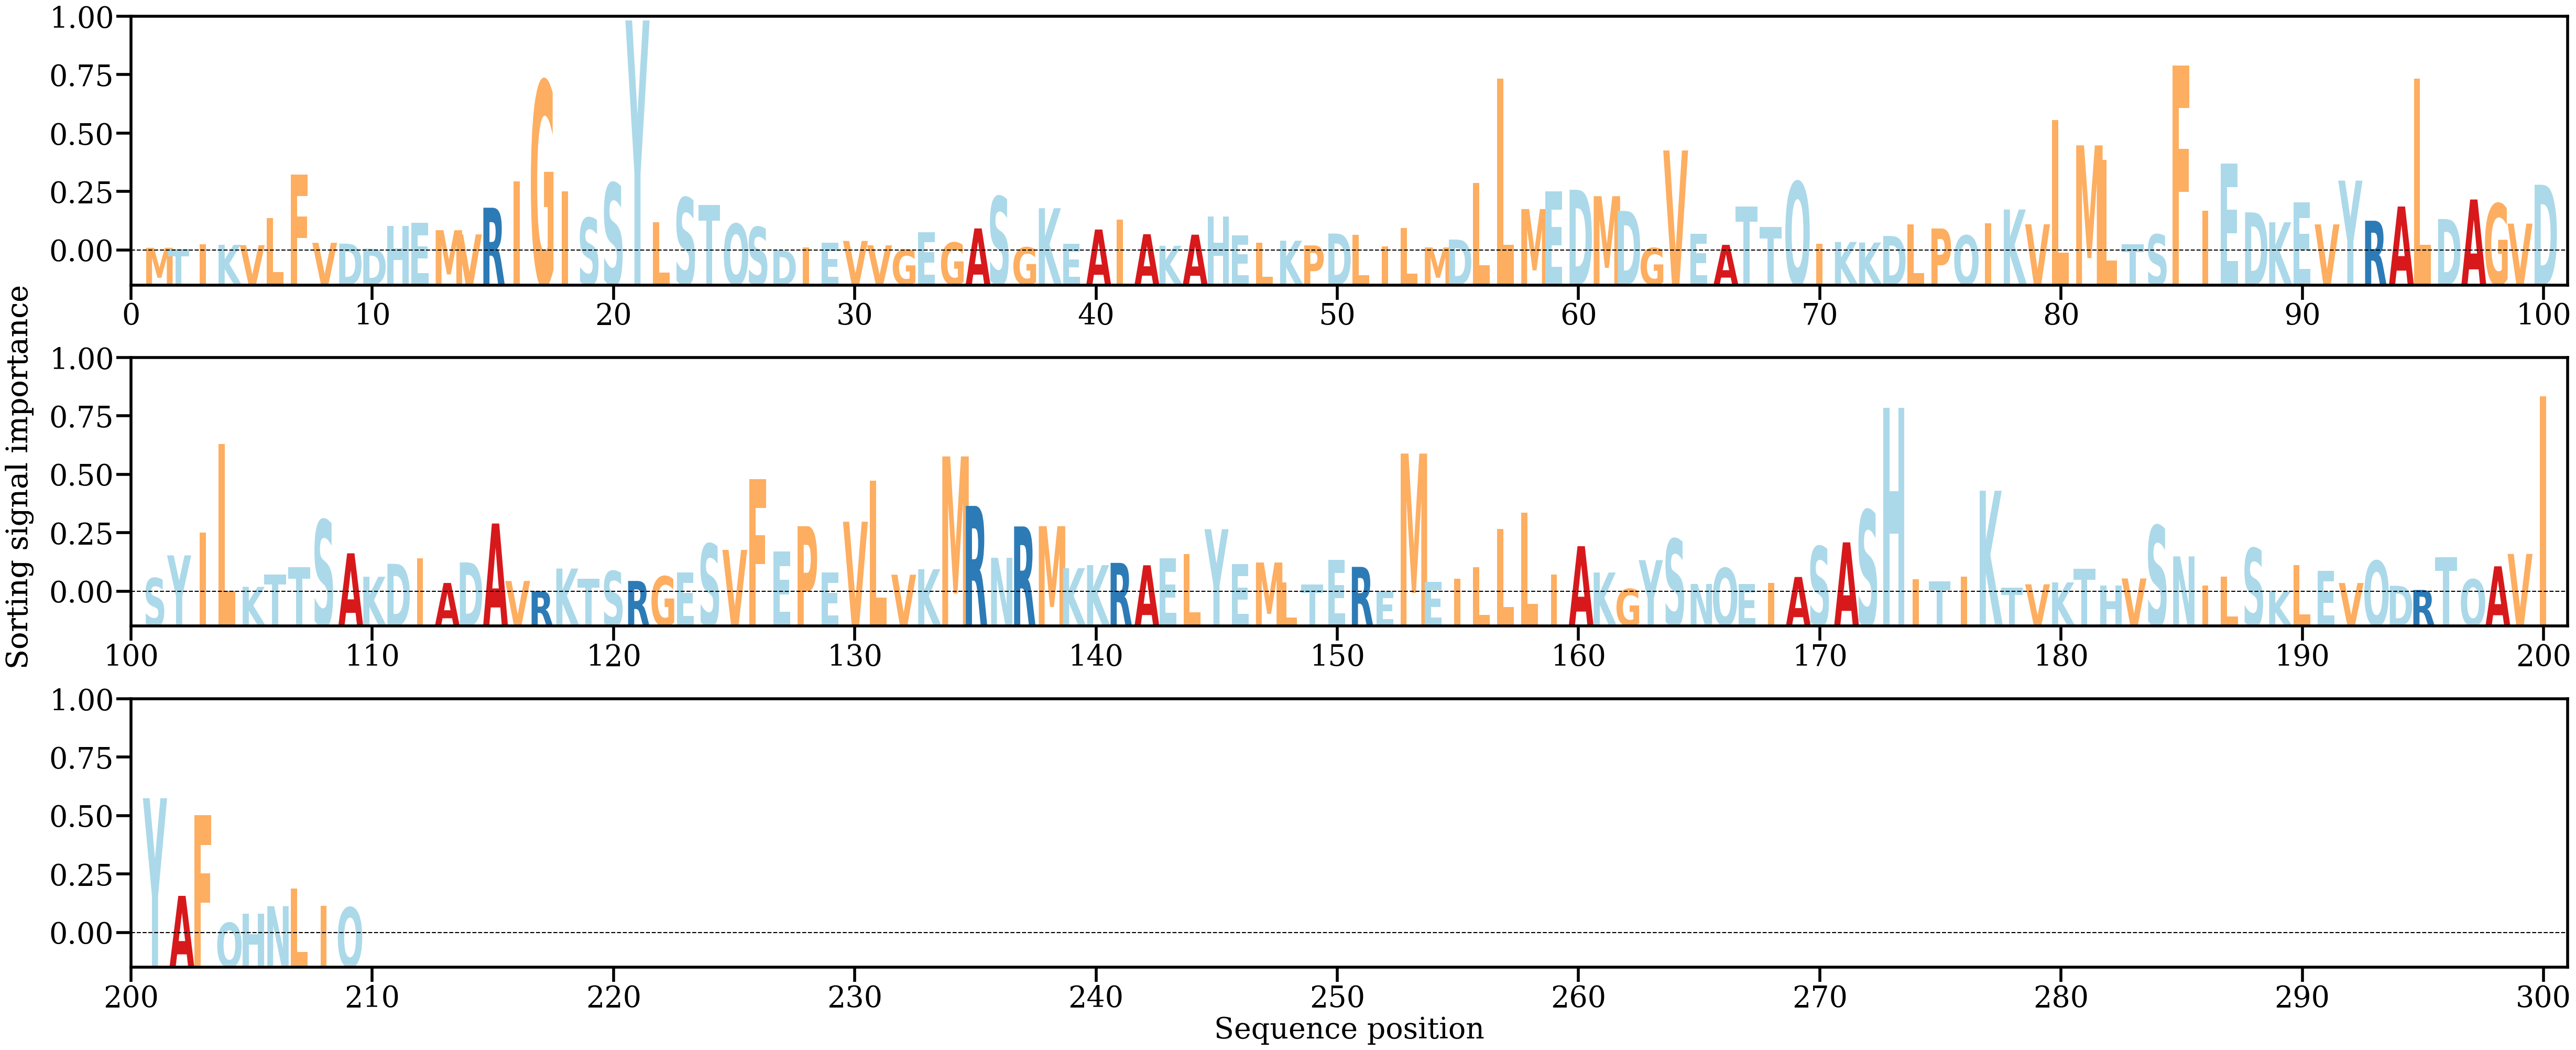

The table this chart was drawn from, first rows:
AA, Alpha
M, [0.00049016]
T, [0.00031658]
I, [0.00093125]
K, [0.00085205]
V, [0.00081012]
L, [0.0041421]
F, [0.0094023]
V, [0.00109545]
D, [0.00099382]
D, [0.00038338]
H, [0.00315774]
E, [0.00350511]
M, [0.0026326]
V, [0.00212244]
R, [0.00537376]
I, [0.00855439]
G, [0.02079536]
I, [0.00740163]
S, [0.00413649]
S, [0.00838394]
Y, [0.02820289]
L, [0.00358344]
S, [0.00660855]
T, [0.00569877]
Q, [0.00340758]
S, [0.00302384]
D, [0.00016813]
I, [0.00055935]
E, [0.00109969]
V, [0.00132152]
V, [0.00078887]
G, [0.00025408]
E, [0.00239675]
G, [0.00112851]
A, [0.00284811]
S, [0.00674265]
G, [0.00054716]
K, [0.00531145]
E, [0.00100287]
A, [0.00271503]
I, [0.00391497]
A, [0.00214478]
K, [0.00073133]
A, [0.00208357]
H, [0.00432385]
E, [0.00199968]
L, [0.00111647]
K, [0.0013555]
P, [0.00077892]
D, [0.0022269]
L, [0.00205362]
I, [0.0006618]
L, [0.00292911]
M, [0.00053336]
D, [0.00149329]
L, [0.00837154]
L, [0.02109]
M, [0.00521164]
E, [0.00734723]
D, [0.00755956]
... 149 more rows
